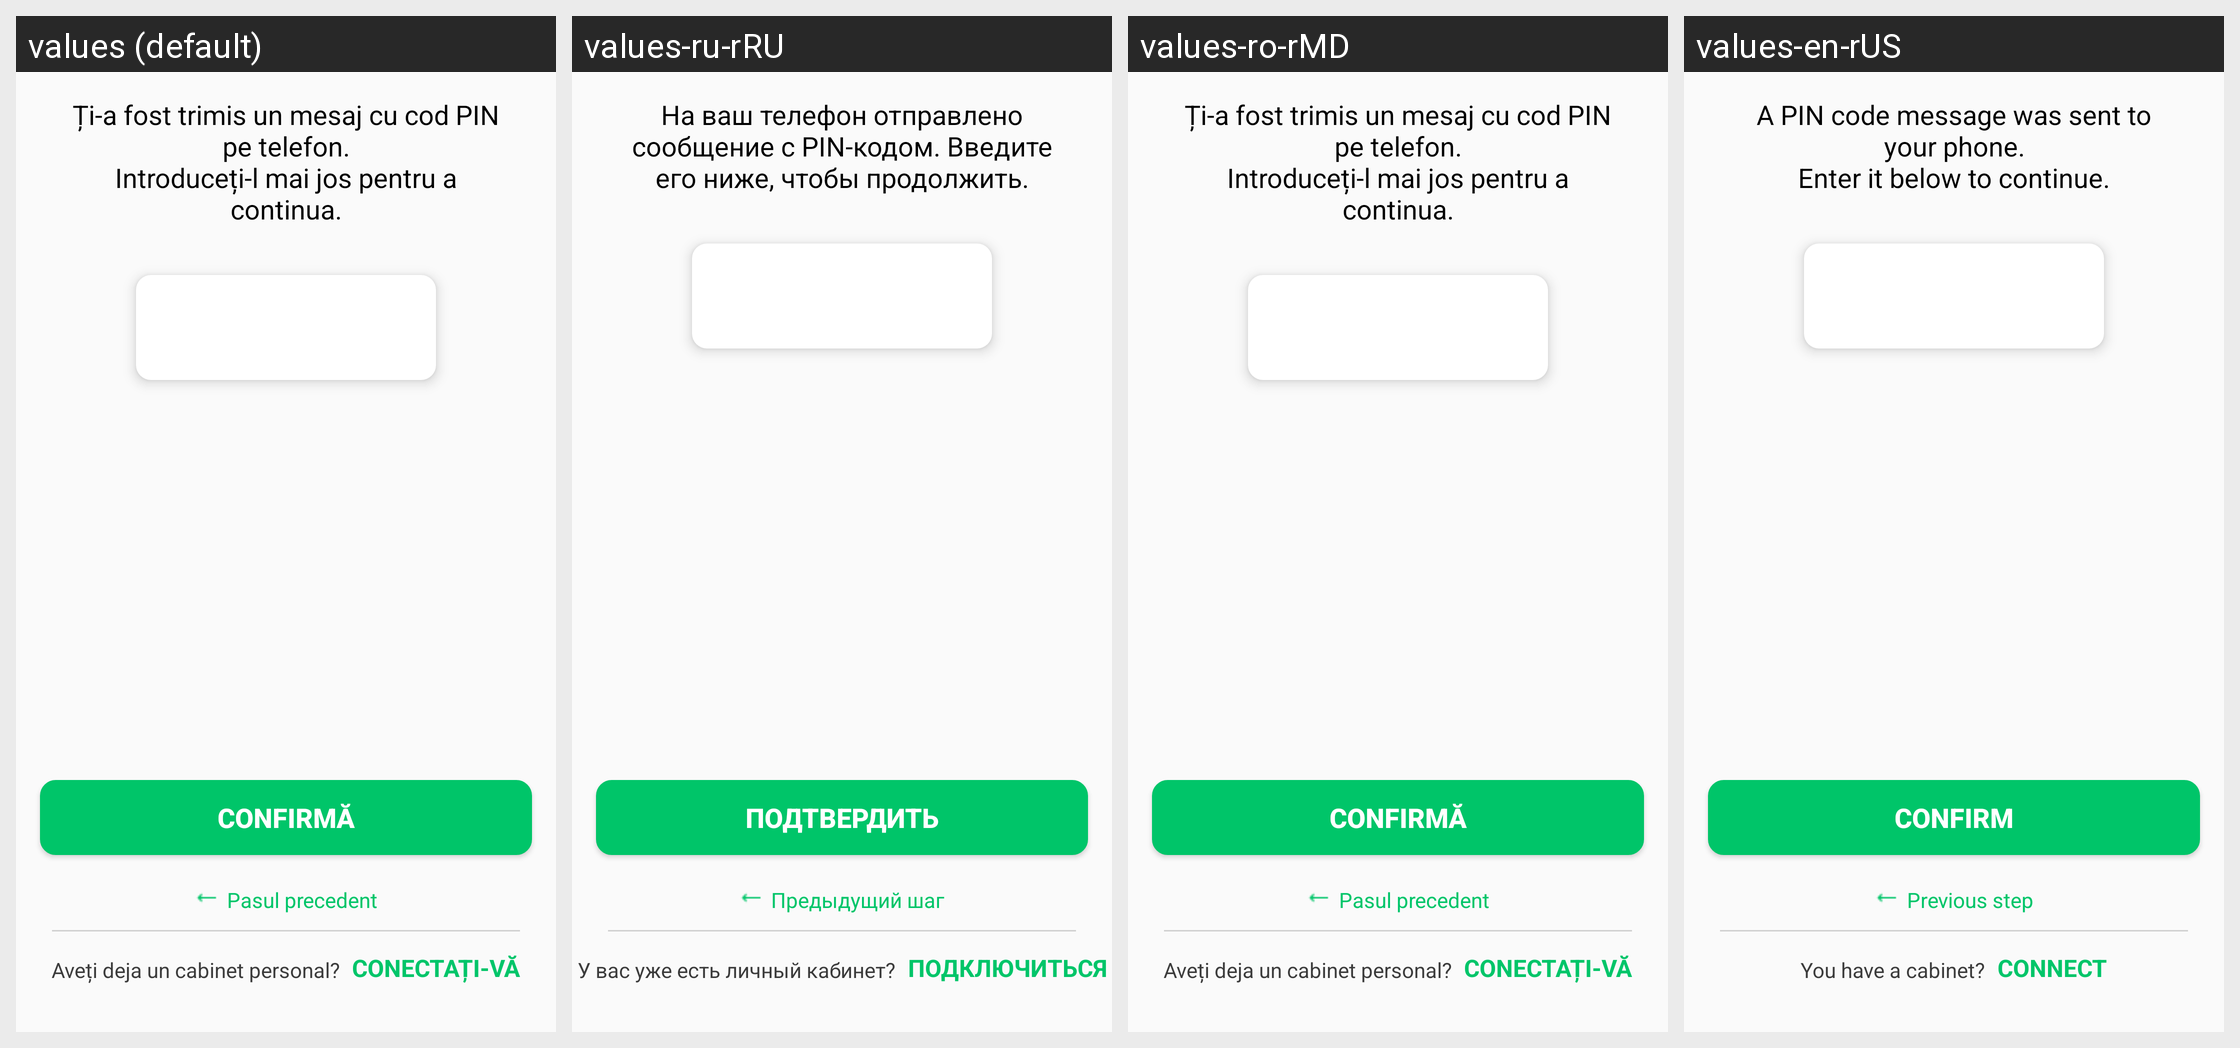

For this localized Android screen grid, give each drawn string resource with its value in every locale shown.
Android screen res/layout/fragment_add_card_final.xml rendered under 4 locales, left to right: values (default), values-ru-rRU, values-ro-rMD, values-en-rUS. Device: Nexus 5 (rendered at 1080×1920; each locale shown at half size, 540×960, under a caption strip naming it); theme AppTHeme.
Strings drawn on this screen, with the default value and each locale's value (text and hints the layout hard-codes, and strings that could not be matched under every locale, appear in the picture but are not listed):

confirm_input_pin
  values: Confirmă
  values-ru-rRU: Подтвердить
  values-ro-rMD: Confirmă
  values-en-rUS: Confirm

am_cabinet_personal
  values: Aveți deja un cabinet personal?
  values-ru-rRU: У вас уже есть личный кабинет?
  values-ro-rMD: Aveți deja un cabinet personal?
  values-en-rUS: You have a cabinet?

sign_in
  values: CONECTAȚI-VĂ
  values-ru-rRU: ПОДКЛЮЧИТЬСЯ
  values-ro-rMD: CONECTAȚI-VĂ
  values-en-rUS: CONNECT

pin_info_messages
  values: Ți-a fost trimis un mesaj cu cod PIN pe telefon.
      Introduceți-l mai jos pentru a continua.
  values-ru-rRU: На ваш телефон отправлено сообщение с PIN-кодом. Введите его ниже, чтобы продолжить.
  values-ro-rMD: Ți-a fost trimis un mesaj cu cod PIN pe telefon.
      Introduceți-l mai jos pentru a continua.
  values-en-rUS: A PIN code message was sent to your phone.
      Enter it below to continue.

pasul_precedent_add_card
  values: Pasul precedent
  values-ru-rRU: Предыдущий шаг
  values-ro-rMD: Pasul precedent
  values-en-rUS: Previous step
